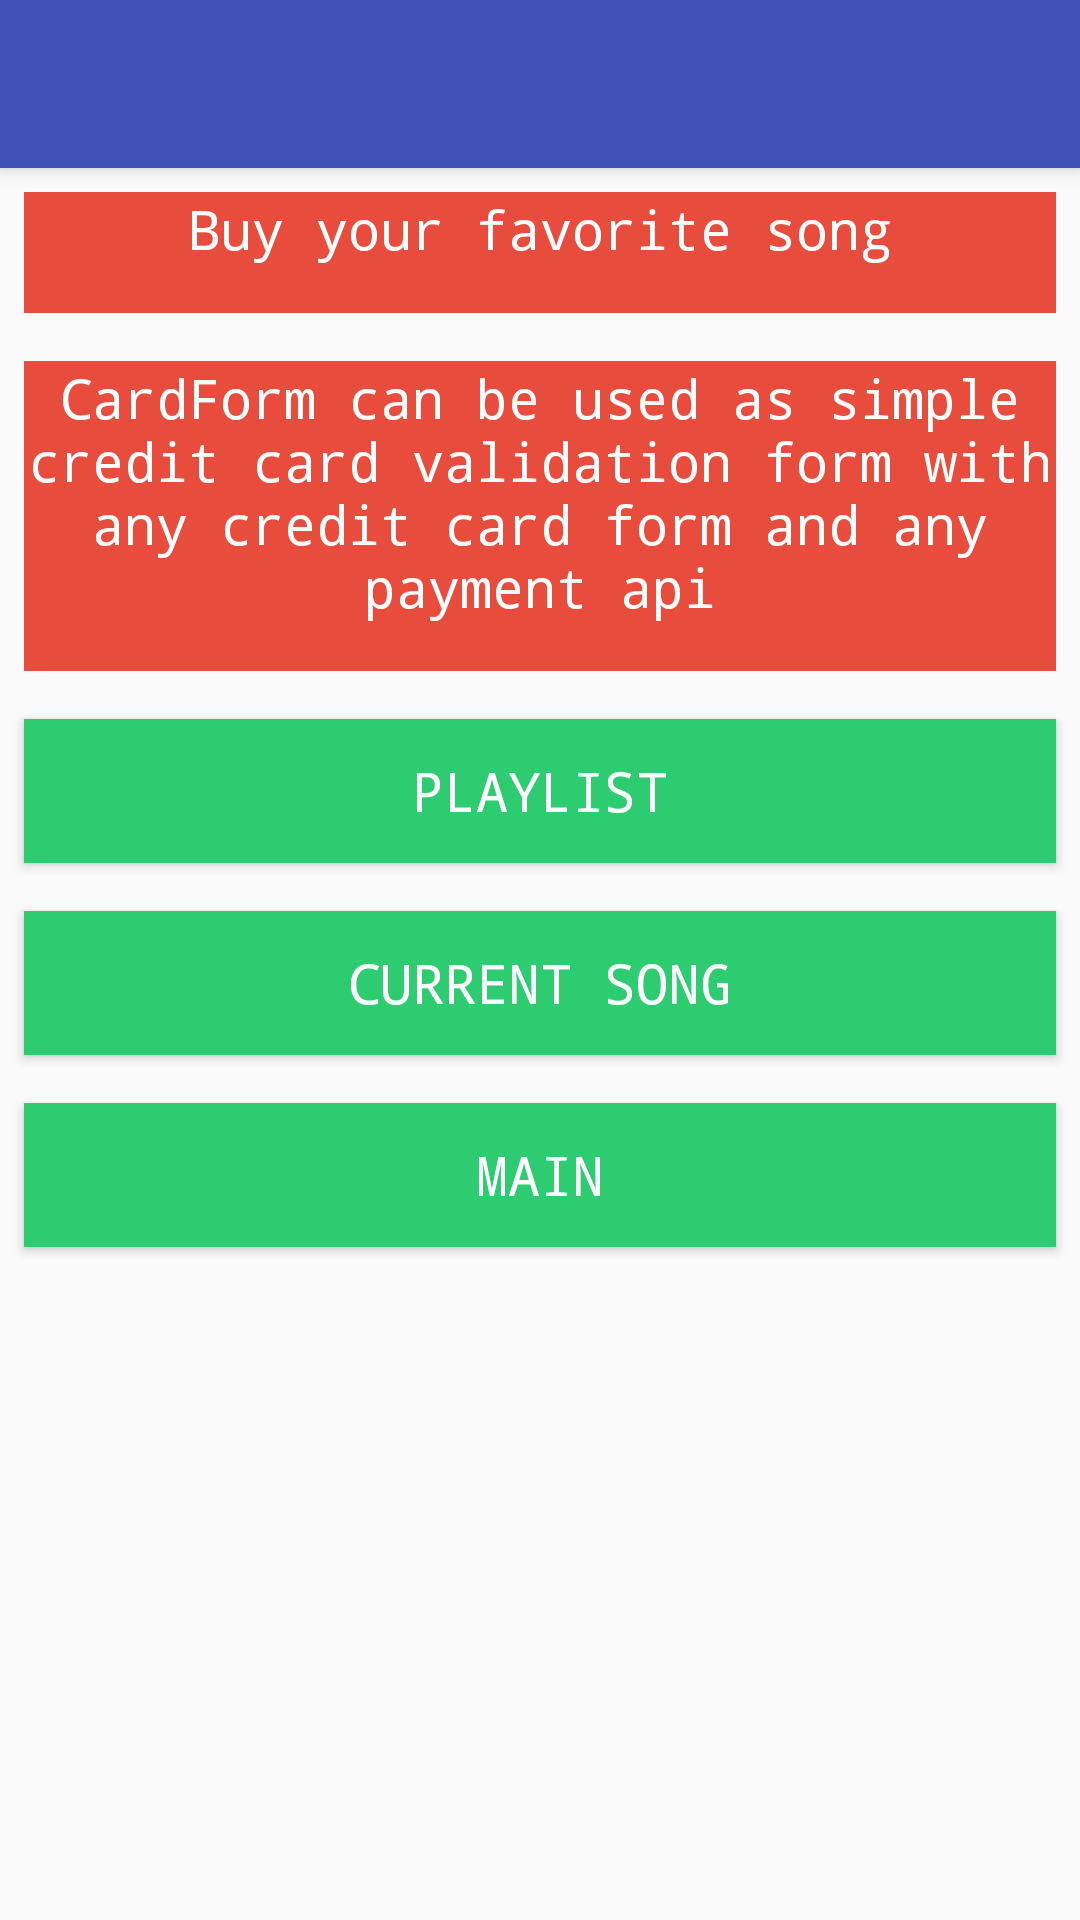

Android layout source for this screen:
<!-- AndroidManifest.xml: activity theme AppTheme.NoActionBar -->
<!-- res/layout/activity_payment.xml -->
<?xml version="1.0" encoding="utf-8"?>
<android.support.design.widget.CoordinatorLayout xmlns:android="http://schemas.android.com/apk/res/android"
    xmlns:app="http://schemas.android.com/apk/res-auto"
    xmlns:tools="http://schemas.android.com/tools"
    android:layout_width="match_parent"
    android:layout_height="match_parent"
    tools:context="lamaatech.com.musicalapp.PaymentActivity.PaymentActivity">

    <android.support.design.widget.AppBarLayout
        android:layout_width="match_parent"
        android:layout_height="wrap_content"
        android:theme="@style/AppTheme.AppBarOverlay">

        <android.support.v7.widget.Toolbar
            android:id="@+id/toolbar"
            android:layout_width="match_parent"
            android:layout_height="?attr/actionBarSize"
            android:background="?attr/colorPrimary"
            app:popupTheme="@style/AppTheme.PopupOverlay" />

    </android.support.design.widget.AppBarLayout>

    <include layout="@layout/content_payment" />

</android.support.design.widget.CoordinatorLayout>
<!-- res/layout/content_payment.xml (included above) -->
<?xml version="1.0" encoding="utf-8"?>
<LinearLayout xmlns:android="http://schemas.android.com/apk/res/android"
    xmlns:app="http://schemas.android.com/apk/res-auto"
    xmlns:tools="http://schemas.android.com/tools"
    android:layout_width="match_parent"
    android:layout_height="match_parent"
    android:orientation="vertical"
    app:layout_behavior="@string/appbar_scrolling_view_behavior"
    tools:context="lamaatech.com.musicalapp.PaymentActivity.PaymentActivity"
    tools:showIn="@layout/activity_payment">

    <TextView
        style="@style/CodeFont"
        android:layout_width="match_parent"
        android:layout_height="wrap_content"
        android:gravity="center"
        android:paddingBottom="16dp"
        android:text="@string/payment_functionality" />

    <TextView
        style="@style/CodeFont"
        android:layout_width="match_parent"
        android:layout_height="wrap_content"
        android:gravity="center"
        android:paddingBottom="16dp"
        android:text="@string/api" />



    <Button
        android:id="@+id/playList_button"
        style="@style/imageButtonStyle"
        android:layout_width="match_parent"
        android:layout_height="wrap_content"
        android:text="@string/playlist" />

    <Button
        android:id="@+id/songDetails_button"
        style="@style/imageButtonStyle"
        android:layout_width="match_parent"
        android:layout_height="wrap_content"
        android:text="@string/song_details" />

    <Button
        android:id="@+id/main_button"
        style="@style/imageButtonStyle"
        android:layout_width="match_parent"
        android:layout_height="wrap_content"
        android:text="@string/main" />


</LinearLayout>
<!-- resources referenced by this layout -->
<resources>
  <string name="api">CardForm can be used as simple credit card validation form with any credit card form and any payment api</string>
  <string name="main">Main</string>
  <string name="payment_functionality">Buy your favorite song</string>
  <string name="playlist">PlayList</string>
  <string name="song_details">Current Song</string>
  <style name="AppTheme.AppBarOverlay" parent="ThemeOverlay.AppCompat.Dark.ActionBar" />
  <style name="AppTheme.PopupOverlay" parent="ThemeOverlay.AppCompat.Light" />
  <style name="CodeFont" parent="@android:style/TextAppearance.Medium">
          <item name="android:textColor">#FFFFFF</item>
          <item name="android:background">@color/red</item>
          <item name="android:typeface">monospace</item>
          <item name="android:layout_margin">8dp</item>
      </style>
  <style name="imageButtonStyle" parent="@android:style/TextAppearance.Medium">
          <item name="android:textColor">#FFFFFF</item>
          <item name="android:background">@color/Green</item>
          <item name="android:typeface">monospace</item>
          <item name="android:layout_margin">8dp</item>
      </style>
  <style name="AppTheme.NoActionBar">
          <item name="windowActionBar">false</item>
          <item name="windowNoTitle">true</item>
      </style>
  <color name="red">#E74C3C</color>
  <color name="Green">#2ECC71</color>
</resources>
